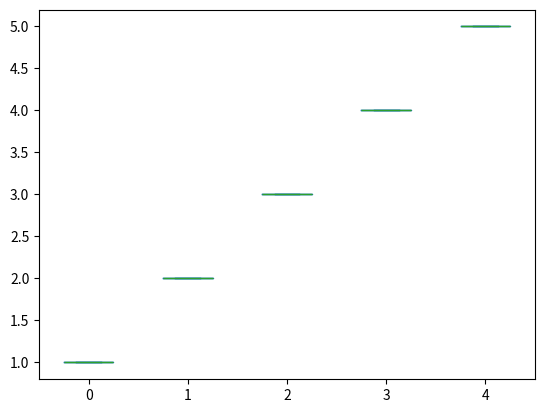

Python code for this plot:
import numpy as np
from matplotlib import pyplot as plt
import pandas as pd

# x = np.random.randn(10)
D = pd.DataFrame([1,2,3,4,5]).T

D.plot(kind='box')


print(D)
plt.show()
